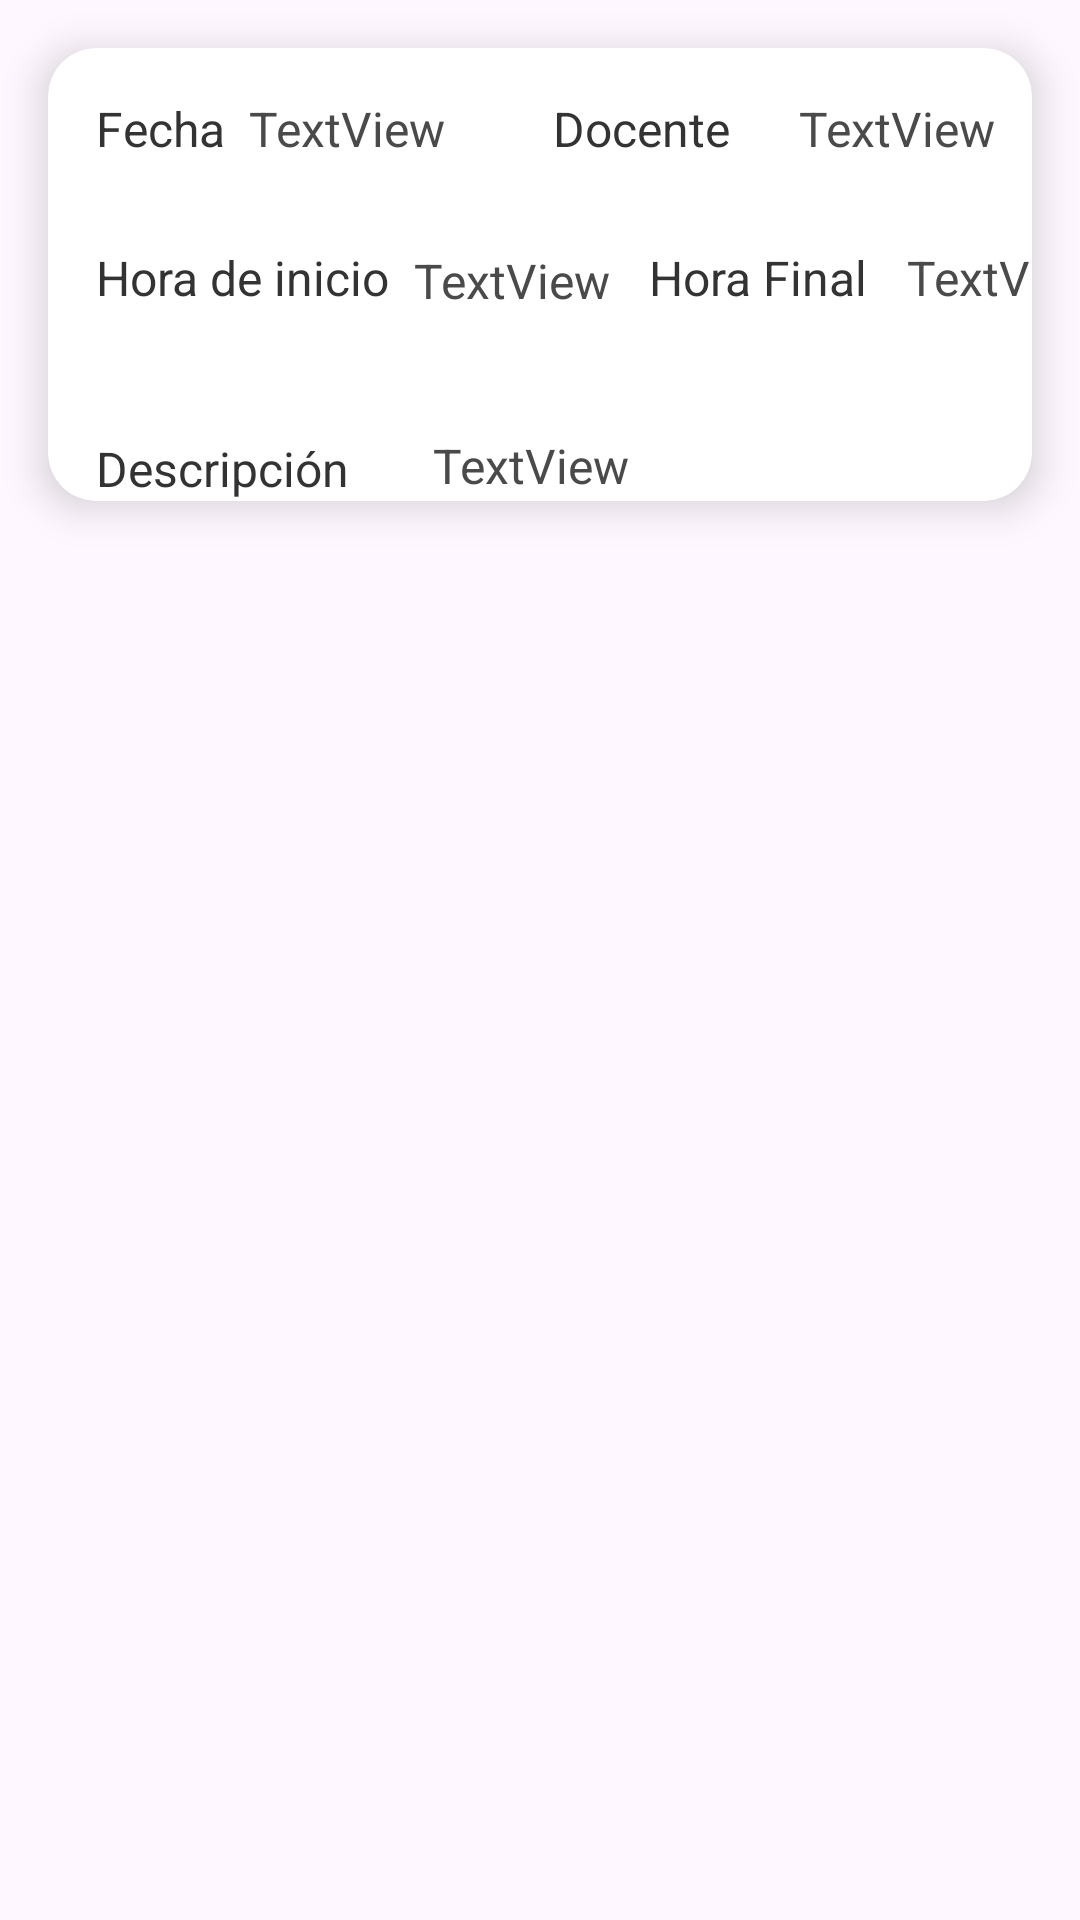

The Android layout XML behind this screen, and the referenced resources:
<!-- AndroidManifest.xml: application theme Theme.AppBitacora -->
<!-- res/layout/layout_registro.xml -->
<?xml version="1.0" encoding="utf-8"?>
<androidx.constraintlayout.widget.ConstraintLayout xmlns:android="http://schemas.android.com/apk/res/android"
    xmlns:app="http://schemas.android.com/apk/res-auto"
    xmlns:tools="http://schemas.android.com/tools"
    android:layout_width="match_parent"
    android:layout_height="wrap_content"
    android:paddingBottom="40dp">

    <androidx.cardview.widget.CardView
        android:layout_width="match_parent"
        android:layout_height="wrap_content"
        android:layout_margin="16dp"
        android:layout_marginStart="16dp"
        app:cardCornerRadius="16dp"
        app:cardElevation="8dp"
        app:layout_constraintEnd_toEndOf="parent"
        app:layout_constraintStart_toStartOf="parent"
        app:layout_constraintTop_toTopOf="parent">

        <androidx.constraintlayout.widget.ConstraintLayout
            android:layout_width="match_parent"
            android:layout_height="wrap_content">

            <TextView
                android:id="@+id/textView9"
                android:layout_width="wrap_content"
                android:layout_height="wrap_content"
                android:layout_marginStart="16dp"
                android:layout_marginTop="16dp"
                android:text="@string/m_registro_txt_fecha1"
                android:textColor="#333333"
                android:textSize="16sp"
                app:layout_constraintStart_toStartOf="parent"
                app:layout_constraintTop_toTopOf="parent" />

            <TextView
                android:id="@+id/txtFechaRegistro"
                android:layout_width="wrap_content"
                android:layout_height="wrap_content"
                android:layout_marginStart="8dp"
                android:layout_marginTop="16dp"
                android:text="TextView"
                android:textColor="#4A4A4A"
                android:textSize="16sp"
                app:layout_constraintStart_toEndOf="@+id/textView9"
                app:layout_constraintTop_toTopOf="parent" />

            <TextView
                android:id="@+id/textView12"
                android:layout_width="wrap_content"
                android:layout_height="wrap_content"
                android:layout_marginStart="36dp"
                android:layout_marginTop="16dp"
                android:text="@string/m_registro_txt_docente"
                android:textColor="#333333"
                android:textSize="16sp"
                app:layout_constraintStart_toEndOf="@+id/txtFechaRegistro"
                app:layout_constraintTop_toTopOf="parent" />

            <TextView
                android:id="@+id/txtDocenteRegistro"
                android:layout_width="wrap_content"
                android:layout_height="wrap_content"
                android:layout_marginStart="23dp"
                android:text="TextView"
                android:textColor="#4A4A4A"
                android:textSize="16sp"
                app:layout_constraintStart_toEndOf="@+id/textView12"
                app:layout_constraintTop_toTopOf="@+id/textView12" />

            <TextView
                android:id="@+id/textView14"
                android:layout_width="wrap_content"
                android:layout_height="wrap_content"
                android:layout_marginTop="28dp"
                android:text="@string/m_resistro_txt_horaInicio"
                android:textColor="#333333"
                android:textSize="16sp"
                app:layout_constraintStart_toStartOf="@+id/textView9"
                app:layout_constraintTop_toBottomOf="@+id/textView9" />

            <TextView
                android:id="@+id/txtHoraInicio"
                android:layout_width="wrap_content"
                android:layout_height="wrap_content"
                android:layout_marginStart="8dp"
                android:layout_marginTop="29dp"
                android:text="TextView"
                android:textColor="#4A4A4A"
                android:textSize="16sp"
                app:layout_constraintStart_toEndOf="@+id/textView14"
                app:layout_constraintTop_toBottomOf="@+id/txtFechaRegistro" />

            <TextView
                android:id="@+id/textView17"
                android:layout_width="wrap_content"
                android:layout_height="wrap_content"
                android:layout_marginStart="32dp"
                android:layout_marginTop="28dp"
                android:text="@string/m_registro_txt_horaFinal"
                android:textColor="#333333"
                android:textSize="16sp"
                app:layout_constraintStart_toStartOf="@+id/textView12"
                app:layout_constraintTop_toBottomOf="@+id/textView12" />

            <TextView
                android:id="@+id/txtHoraFinal"
                android:layout_width="wrap_content"
                android:layout_height="wrap_content"
                android:layout_marginStart="36dp"
                android:layout_marginTop="28dp"
                android:text="TextView"
                android:textColor="#4A4A4A"
                android:textSize="16sp"
                app:layout_constraintStart_toStartOf="@+id/txtDocenteRegistro"
                app:layout_constraintTop_toBottomOf="@+id/txtDocenteRegistro" />

            <TextView
                android:id="@+id/textView19"
                android:layout_width="wrap_content"
                android:layout_height="wrap_content"
                android:layout_marginTop="42dp"
                android:text="@string/m_registro_txt_descripcion"
                android:textColor="#333333"
                android:textSize="16sp"
                app:layout_constraintStart_toStartOf="@+id/textView14"
                app:layout_constraintTop_toBottomOf="@+id/textView14" />

            <TextView
                android:id="@+id/txtDescripcion"
                android:layout_width="wrap_content"
                android:layout_height="wrap_content"
                android:layout_marginStart="28dp"
                android:layout_marginTop="40dp"
                android:text="TextView"
                android:textColor="#4A4A4A"
                android:textSize="16sp"
                app:layout_constraintStart_toEndOf="@+id/textView19"
                app:layout_constraintTop_toBottomOf="@+id/txtHoraInicio" />

        </androidx.constraintlayout.widget.ConstraintLayout>
    </androidx.cardview.widget.CardView>

</androidx.constraintlayout.widget.ConstraintLayout>
<!-- resources referenced by this layout -->
<resources>
  <string name="m_registro_txt_descripcion">Descripción</string>
  <string name="m_registro_txt_docente">Docente</string>
  <string name="m_registro_txt_fecha1">Fecha</string>
  <string name="m_registro_txt_horaFinal">Hora Final</string>
  <string name="m_resistro_txt_horaInicio">Hora de inicio</string>
  <style name="Theme.AppBitacora" parent="Base.Theme.AppBitacora" />
  <style name="Base.Theme.AppBitacora" parent="Theme.Material3.DayNight.NoActionBar">
          
          
      </style>
</resources>
